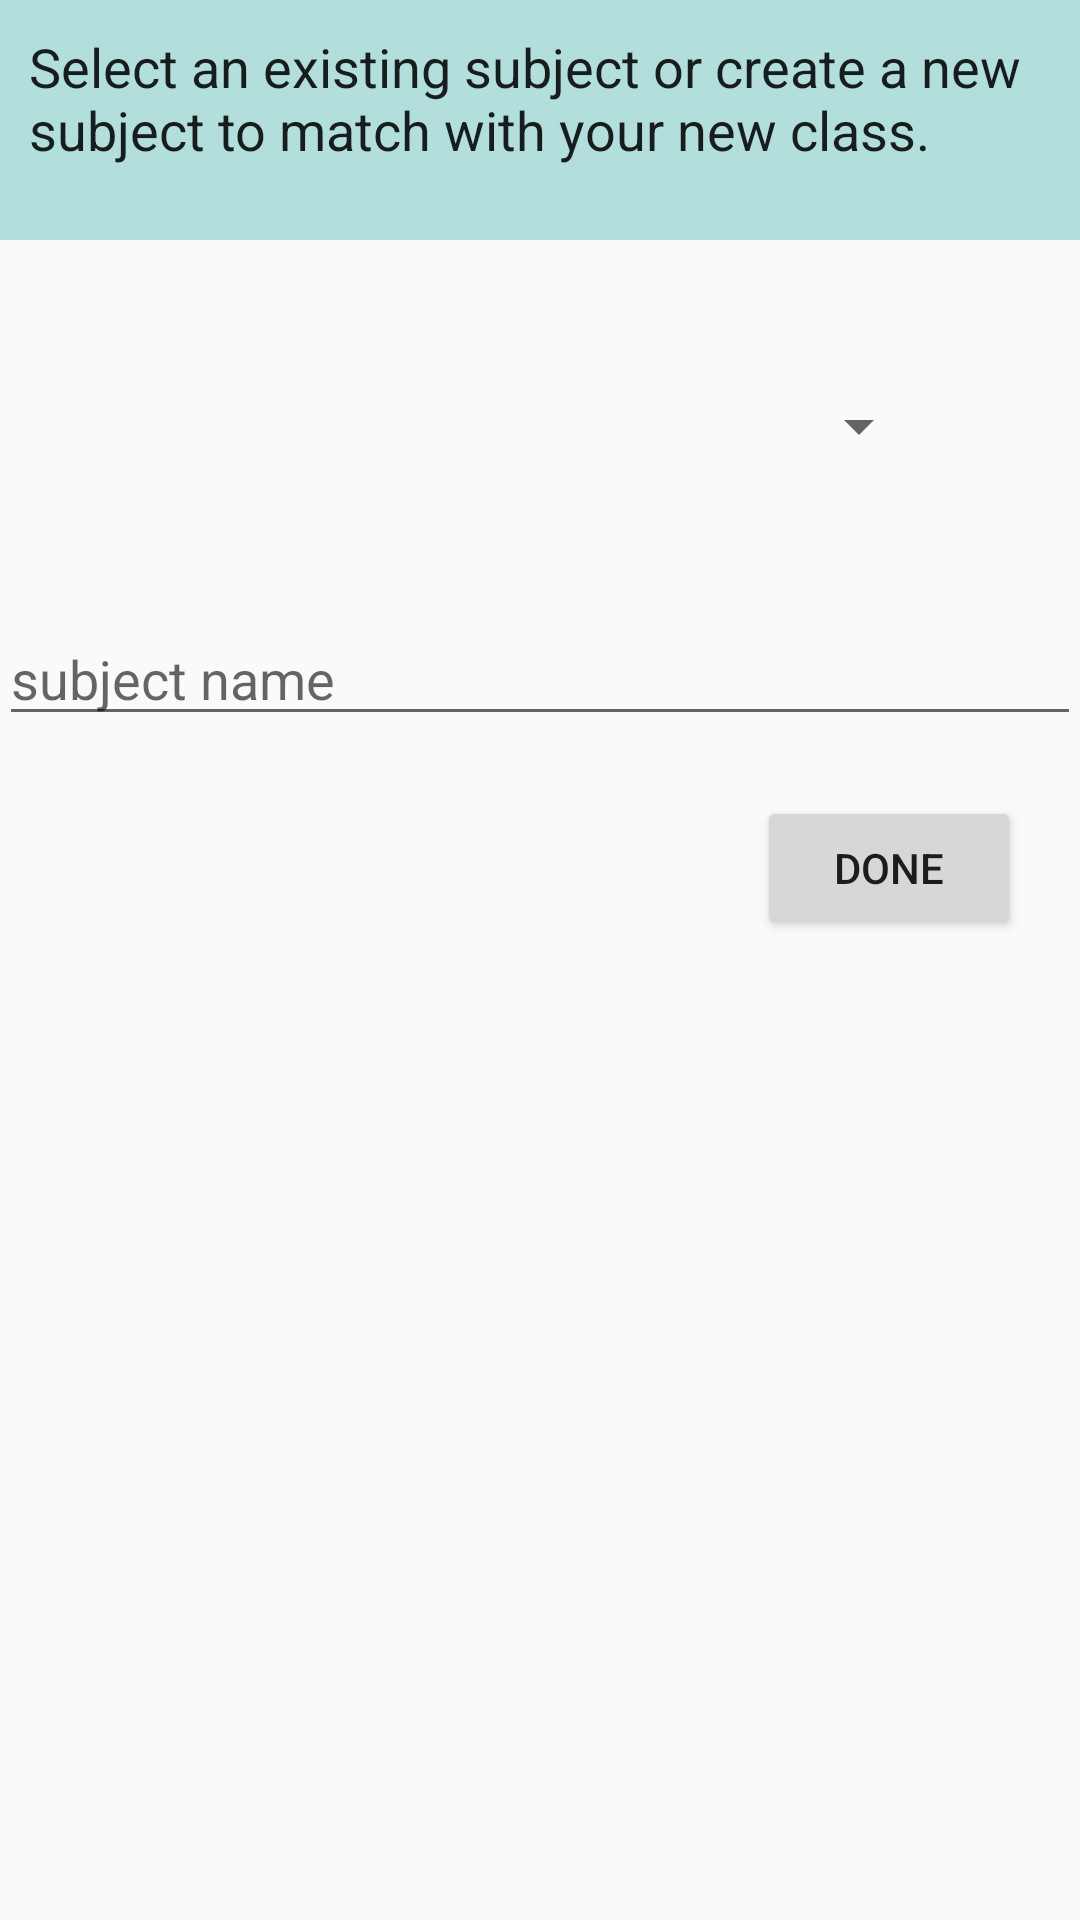

Android layout source for this screen:
<!-- AndroidManifest.xml: application theme AppTheme -->
<!-- res/layout/activity_assign_subject.xml -->
<?xml version="1.0" encoding="utf-8"?>
<RelativeLayout xmlns:android="http://schemas.android.com/apk/res/android"
    xmlns:tools="http://schemas.android.com/tools"
    android:layout_width="match_parent"
    android:layout_height="match_parent"
    android:paddingBottom="@dimen/activity_vertical_margin"
    android:paddingLeft="@dimen/activity_horizontal_margin"
    android:paddingRight="@dimen/activity_horizontal_margin"
    android:paddingTop="@dimen/activity_vertical_margin"
    tools:context="siriuscyberneticscorporation.teachingaid47plus.AssignSubjectActivity">

    <ScrollView
        android:layout_width="match_parent"
        android:layout_height="match_parent"
        android:id="@+id/scrollView7" >

        <LinearLayout
            android:orientation="vertical"
            android:layout_width="match_parent"
            android:layout_height="wrap_content">

            <android.support.v7.widget.ButtonBarLayout
               android:layout_width="match_parent"
               android:layout_height="80dp"
               android:background="@color/colorApp">
               <TextView
                   android:layout_width="wrap_content"
                   android:layout_height="wrap_content"
                   android:textAppearance="?android:attr/textAppearanceLarge"
                   android:text="@string/heading_assign_subject"
                   android:id="@+id/heading_lable"
                   android:layout_alignParentTop="true"
                   android:layout_alignParentLeft="true"
                   android:layout_alignParentStart="true"
                   android:layout_margin="10dp"
                   android:textSize="18sp"/>
           </android.support.v7.widget.ButtonBarLayout>

            <Spinner
                android:layout_width="match_parent"
                android:layout_height="wrap_content"
                android:id="@+id/subjects_spinner"
                android:layout_marginTop="25dp"
                android:layout_margin="50dp"
                android:spinnerMode="dropdown" />

            <EditText
                android:layout_width="match_parent"
                android:layout_height="wrap_content"
                android:id="@+id/subjects_editText"
                android:hint="@string/prompt_subject"
                android:maxLines="1"
                android:singleLine="true"
                android:imeActionLabel="@string/action_enter"
                android:imeOptions="actionDone"
                android:inputType="textCapSentences"/>

            <Button
                android:layout_width="wrap_content"
                android:layout_height="wrap_content"
                android:text="@string/prompt_done"
                android:id="@+id/done_button"
                android:layout_margin="20dp"
                android:layout_gravity="end" />
        </LinearLayout>
    </ScrollView>

</RelativeLayout>
<!-- resources referenced by this layout -->
<resources>
  <color name="colorApp">#B2DFDB</color>
  <string name="action_enter">Enter</string>
  <string name="heading_assign_subject">Select an existing subject or create a new subject to match with your new class.</string>
  <string name="prompt_done">done</string>
  <string name="prompt_subject">subject name</string>
  <style name="AppTheme" parent="Theme.AppCompat.Light.DarkActionBar">
          
          <item name="colorPrimary">@color/colorBar</item>
          <item name="colorPrimaryDark">@color/colorPrimaryDark</item>
          <item name="colorAccent">@color/colorAccent</item>
          <item name="android:actionBarStyle">@style/MyActionBarTheme</item>
      </style>
  <color name="colorBar">#009688</color>
  <color name="colorPrimaryDark">#00695C</color>
  <color name="colorAccent">#E57373</color>
  <style name="MyActionBarTheme" parent="@android:style/Widget.Holo.Light.ActionBar">
          <item name="android:background">@color/colorBar</item>
      </style>
</resources>
